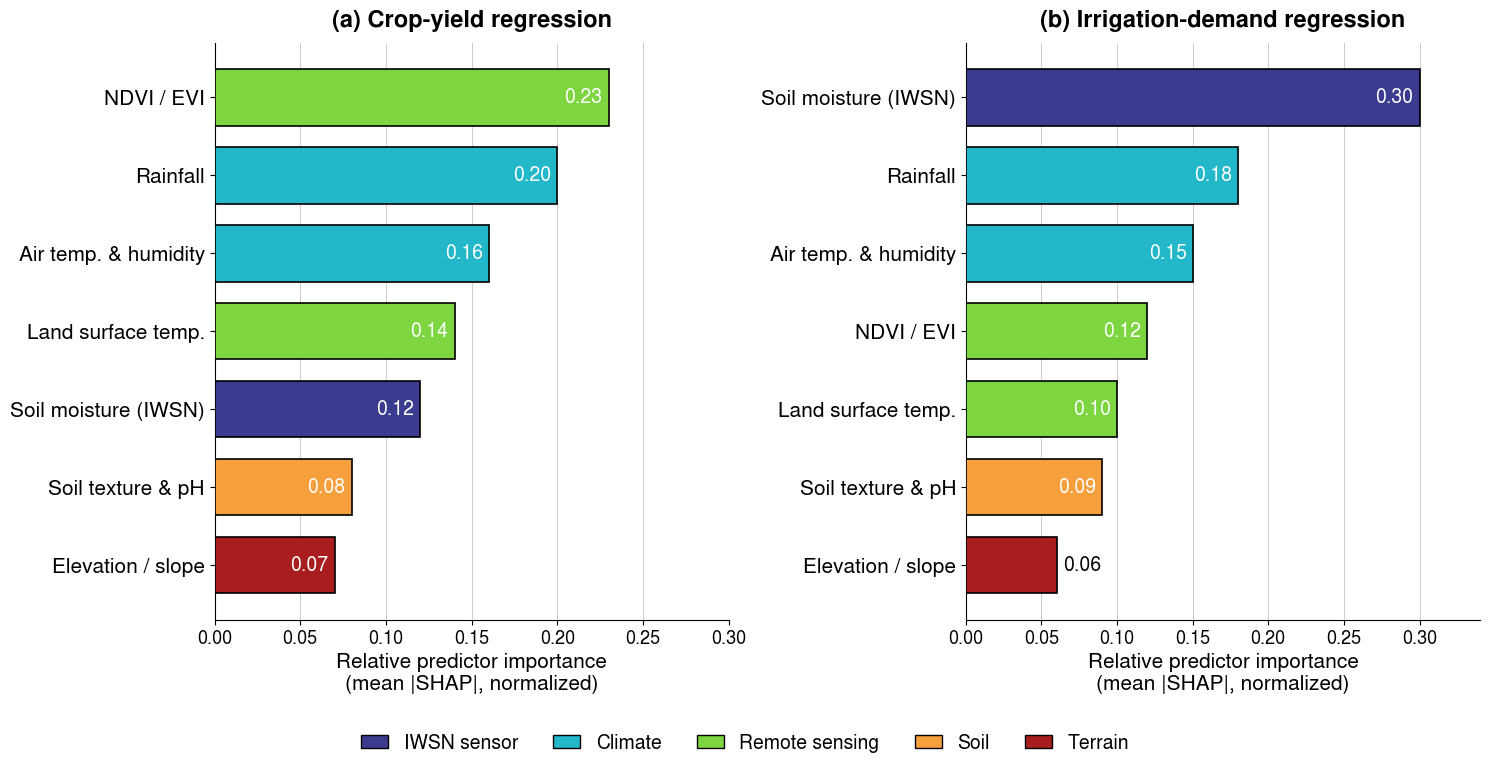

Reproduce this figure in Python.
#!/usr/bin/env python3
# =============================================================================
# fig09 - Schematic predictor-importance (mean |SHAP|, normalized) for
#   (a) crop-yield regression   and   (b) irrigation-demand regression.
#
# Corrected to be CONSISTENT with the paper (Sec. 8 / Fig. caption):
#   * Panel (a) YIELD: vegetation indices (NDVI/EVI) and rainfall dominate, as
#     the text explicitly states; soil moisture is present but not the top driver.
#   * Panel (b) IRRIGATION DEMAND: the real-time IWSN soil-moisture stream
#     dominates (the contribution that distinguishes the IWSN-coupled framework).
#   * Colour-by-data-source is now consistent across both panels:
#       IWSN sensor = soil moisture; Climate = rainfall, air temp.&humidity;
#       Remote sensing = NDVI/EVI, land-surface temp.; Soil = texture & pH;
#       Terrain = elevation / slope.
# Values remain ILLUSTRATIVE (each panel sums to 1.00), matching the caption.
#
# Output: fig09_predictor_importance.png / .pdf   |  Requires: matplotlib, numpy
# =============================================================================

import numpy as np
import matplotlib
import matplotlib.pyplot as plt
from matplotlib.patches import Patch

matplotlib.rcParams["font.family"] = "sans-serif"
matplotlib.rcParams["font.sans-serif"] = [
    "Nimbus Sans", "Nimbus Sans L", "NimbusSans", "DejaVu Sans", "Arial", "Helvetica",
]

# ---- data-source categories (one consistent colour per source) --------------
SOURCE = {
    "IWSN sensor":    "#3B3B8F",   # indigo
    "Climate":        "#22B7C9",   # cyan
    "Remote sensing": "#7DD53F",   # green
    "Soil":           "#F5A03C",   # orange
    "Terrain":        "#A81E1E",   # dark red
}
# each predictor -> its data source (consistent across BOTH panels)
CAT = {
    "Soil moisture (IWSN)": "IWSN sensor",
    "Rainfall":             "Climate",
    "Air temp. & humidity": "Climate",
    "NDVI / EVI":           "Remote sensing",
    "Land surface temp.":   "Remote sensing",
    "Soil texture & pH":    "Soil",
    "Elevation / slope":    "Terrain",
}

# ---- illustrative importances (sum = 1.00 per panel) ------------------------
# (a) YIELD: vegetation + rainfall dominate (per Sec. 8 text)
YIELD = [
    ("NDVI / EVI",           0.23),
    ("Rainfall",             0.20),
    ("Air temp. & humidity", 0.16),
    ("Land surface temp.",   0.14),
    ("Soil moisture (IWSN)", 0.12),
    ("Soil texture & pH",    0.08),
    ("Elevation / slope",    0.07),
]
# (b) IRRIGATION DEMAND: real-time IWSN soil moisture dominates
IRRIG = [
    ("Soil moisture (IWSN)", 0.30),
    ("Rainfall",             0.18),
    ("Air temp. & humidity", 0.15),
    ("NDVI / EVI",           0.12),
    ("Land surface temp.",   0.10),
    ("Soil texture & pH",    0.09),
    ("Elevation / slope",    0.06),
]

FS_TITLE, FS_LBL, FS_TICK, FS_VAL, FS_LEG = 17, 15, 13, 14, 14

def panel(ax, data, title, xmax):
    data = sorted(data, key=lambda t: t[1], reverse=True)   # largest at top
    names = [d[0] for d in data]
    vals  = [d[1] for d in data]
    y = np.arange(len(names))[::-1]
    cols = [SOURCE[CAT[n]] for n in names]
    ax.barh(y, vals, color=cols, edgecolor="black", linewidth=1.2, height=0.72,
            zorder=3)
    # value labels (inside if bar long enough, else just outside)
    for yi, v, c in zip(y, vals, cols):
        inside = v > xmax * 0.18
        tx = v - xmax * 0.012 if inside else v + xmax * 0.012
        ax.text(tx, yi, f"{v:.2f}", va="center",
                ha="right" if inside else "left",
                color="white" if inside else "black", fontsize=FS_VAL, zorder=4)
    ax.set_yticks(y); ax.set_yticklabels(names, fontsize=FS_LBL)
    ax.set_xlim(0, xmax)
    ax.set_xlabel("Relative predictor importance\n(mean |SHAP|, normalized)",
                  fontsize=FS_LBL)
    ax.set_title(title, fontsize=FS_TITLE, fontweight="bold", pad=12)
    ax.tick_params(axis="x", labelsize=FS_TICK)
    ax.grid(axis="x", color="#CCCCCC", lw=0.7, zorder=0)
    ax.set_axisbelow(True)
    for spine in ("top", "right"):
        ax.spines[spine].set_visible(False)

fig, (ax1, ax2) = plt.subplots(1, 2, figsize=(15.0, 7.6))
panel(ax1, YIELD, "(a) Crop-yield regression",       0.30)
panel(ax2, IRRIG, "(b) Irrigation-demand regression", 0.34)

# shared legend (data sources, in a sensible order)
order = ["IWSN sensor", "Climate", "Remote sensing", "Soil", "Terrain"]
handles = [Patch(facecolor=SOURCE[k], edgecolor="black", label=k) for k in order]
fig.legend(handles=handles, loc="lower center", ncol=5, frameon=False,
           fontsize=FS_LEG, bbox_to_anchor=(0.5, -0.02), handlelength=1.4,
           columnspacing=1.8)

fig.tight_layout(rect=[0, 0.06, 1, 1])
fig.savefig("fig09_predictor_importance.png", dpi=300, bbox_inches="tight")
fig.savefig("fig09_predictor_importance.pdf", bbox_inches="tight")
print("wrote fig09_predictor_importance.png and .pdf")
print("panel (a) sum:", round(sum(v for _,v in YIELD),3),
      "| panel (b) sum:", round(sum(v for _,v in IRRIG),3))
